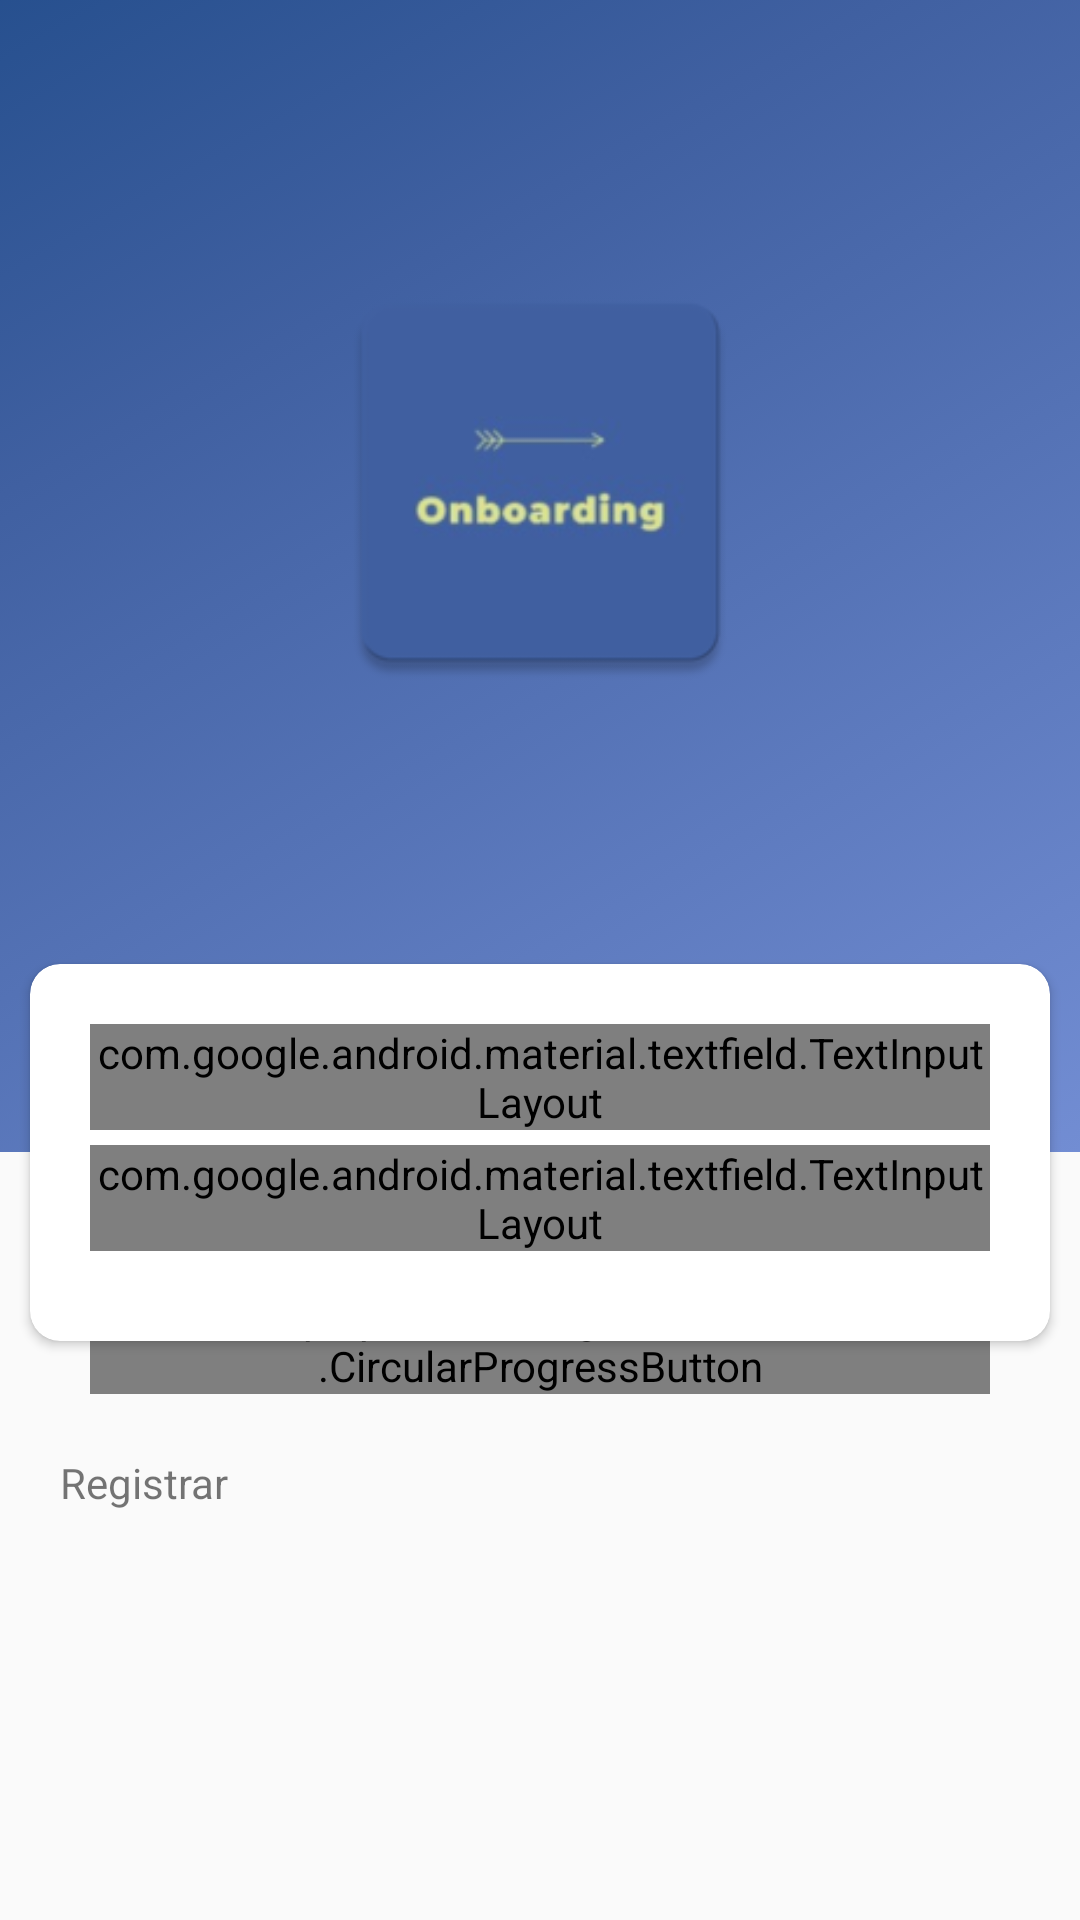

Here is an Android app screen rendered from its layout file. Give the layout XML and the strings, colors and styles it references.
<!-- AndroidManifest.xml: application theme AppTheme -->
<!-- res/layout/fragment_sign_in.xml -->
<?xml version="1.0" encoding="utf-8"?>
<layout xmlns:android="http://schemas.android.com/apk/res/android"
        xmlns:app="http://schemas.android.com/apk/res-auto"
>

    <data>

        <variable
                name="viewModel"
                type="br.com.example.onboardingexample.view.sign.in.SignInViewModel" />
    </data>

    <androidx.constraintlayout.widget.ConstraintLayout
            android:layout_width="match_parent"
            android:layout_height="match_parent">

        <androidx.constraintlayout.widget.Guideline
                android:id="@+id/centerGuideLine"
                android:layout_width="wrap_content"
                android:layout_height="wrap_content"
                android:orientation="horizontal"
                app:layout_constraintGuide_percent="0.6"/>

        <View
                android:layout_width="match_parent"
                android:layout_height="0dp"
                android:background="@drawable/background"
                app:layout_constraintBottom_toTopOf="@+id/centerGuideLine"/>

        <ImageView
                android:layout_width="150dp"
                android:layout_height="150dp"
                android:src="@drawable/logo"
                app:layout_constraintTop_toTopOf="parent"
                app:layout_constraintBottom_toTopOf="@+id/cardView"
                app:layout_constraintStart_toStartOf="parent"
                app:layout_constraintEnd_toEndOf="parent"/>

        <androidx.cardview.widget.CardView
                android:id="@+id/cardView"
                android:layout_width="match_parent"
                android:layout_height="wrap_content"
                android:layout_margin="10dp"
                app:cardCornerRadius="10dp"
                app:layout_constraintTop_toTopOf="@+id/centerGuideLine"
                app:layout_constraintBottom_toBottomOf="@+id/centerGuideLine">

            <androidx.constraintlayout.widget.ConstraintLayout
                    android:layout_width="match_parent"
                    android:layout_height="wrap_content">

                <com.google.android.material.textfield.TextInputLayout
                        android:id="@+id/tilEmail"
                        style="@style/Widget.MaterialComponents.TextInputLayout.OutlinedBox"
                        android:layout_width="match_parent"
                        android:layout_height="wrap_content"
                        android:layout_marginTop="20dp"
                        android:layout_marginStart="20dp"
                        android:layout_marginEnd="20dp"
                        android:layout_marginBottom="5dp"
                        app:layout_constraintVertical_chainStyle="packed"
                        app:layout_constraintVertical_bias="0.7"
                        app:layout_constraintTop_toTopOf="parent"
                        app:layout_constraintStart_toStartOf="parent"
                        app:layout_constraintEnd_toEndOf="parent"
                        app:layout_constraintBottom_toTopOf="@+id/tilPassword">

                    <EditText
                            android:id="@+id/etEmail"
                            android:layout_width="match_parent"
                            android:layout_height="wrap_content"
                            android:hint="User name"
                            android:text="@={viewModel.mModel.email}"/>

                </com.google.android.material.textfield.TextInputLayout>

                <com.google.android.material.textfield.TextInputLayout
                        android:id="@+id/tilPassword"
                        style="@style/Widget.MaterialComponents.TextInputLayout.OutlinedBox"
                        android:layout_width="match_parent"
                        android:layout_height="wrap_content"
                        android:layout_marginStart="20dp"
                        android:layout_marginEnd="20dp"
                        android:layout_marginTop="5dp"
                        app:passwordToggleEnabled="true"
                        app:layout_constraintTop_toBottomOf="@+id/tilEmail"
                        app:layout_constraintStart_toStartOf="parent"
                        app:layout_constraintEnd_toEndOf="parent">

                    <EditText
                            android:id="@+id/etPassword"
                            android:layout_width="match_parent"
                            android:layout_height="wrap_content"
                            android:inputType="textPassword"
                            android:hint="Password"
                            android:text="@={viewModel.mModel.password}"/>

                </com.google.android.material.textfield.TextInputLayout>

                <View
                        android:layout_width="match_parent"
                        android:layout_height="30dp"
                        app:layout_constraintTop_toBottomOf="@+id/tilPassword"/>

            </androidx.constraintlayout.widget.ConstraintLayout>

        </androidx.cardview.widget.CardView>

        <br.com.simplepass.loadingbutton.customViews.CircularProgressButton
                android:id="@+id/btnSignIn"
                android:layout_width="match_parent"
                android:layout_height="wrap_content"
                android:layout_margin="30dp"
                android:text="@string/sign_in"
                android:background="@drawable/button_background"
                app:spinning_bar_padding="6dp"
                app:spinning_bar_color="@color/buttonTextColor"
                app:spinning_bar_width="1dp"
                app:layout_constraintTop_toBottomOf="@+id/cardView"
                app:layout_constraintBottom_toBottomOf="@+id/cardView"
                app:layout_constraintStart_toStartOf="parent"
                app:layout_constraintEnd_toEndOf="parent"/>

        <TextView
                android:id="@+id/tvSingUp"
                android:layout_width="wrap_content"
                android:layout_height="wrap_content"
                android:layout_margin="20dp"
                android:text="@string/sign_up"
                app:layout_constraintHorizontal_chainStyle="spread_inside"
                app:layout_constraintTop_toBottomOf="@+id/btnSignIn"
                app:layout_constraintStart_toStartOf="parent"
                app:layout_constraintEnd_toStartOf="@+id/tvForgotPassword"/>

        <TextView
                android:id="@+id/tvForgotPassword"
                android:layout_width="wrap_content"
                android:layout_height="wrap_content"
                android:layout_margin="20dp"
                android:text="@string/forgot_password"
                app:layout_constraintTop_toTopOf="@+id/tvSingUp"
                app:layout_constraintStart_toEndOf="@+id/tvSingUp"
                app:layout_constraintEnd_toEndOf="parent"
                app:layout_constraintBottom_toBottomOf="@+id/tvSingUp"/>

    </androidx.constraintlayout.widget.ConstraintLayout>
</layout>
<!-- resources referenced by this layout -->
<resources>
  <color name="buttonTextColor">#FFFFFF</color>
  <!-- drawable background (drawable) -->
  <?xml version="1.0" encoding="utf-8"?>
  <selector xmlns:android="http://schemas.android.com/apk/res/android">
      <item>
          <shape android:shape="rectangle">
              <gradient
                      android:angle="135"
                      android:startColor="@color/colorPrimaryLight"
                      android:centerColor="@color/colorPrimary"
                      android:endColor="@color/colorPrimaryDark"
                      android:type="linear"/>
          </shape>
      </item>
  </selector>
  <!-- drawable button_background (drawable) -->
  <?xml version="1.0" encoding="utf-8"?>
  <selector xmlns:android="http://schemas.android.com/apk/res/android">
      <item>
          <shape android:shape="rectangle">
              <gradient
                      android:angle="135"
                      android:startColor="@color/colorPrimaryLight"
                      android:centerColor="@color/colorPrimary"
                      android:endColor="@color/colorPrimaryDark" />
              <corners android:radius="30dp" />
          </shape>
      </item>
  </selector>
  <!-- drawable logo: png bitmap (drawable, 11823 bytes) -->
  <string name="forgot_password">Esquecei a senha</string>
  <string name="sign_in">Login</string>
  <string name="sign_up">Registrar</string>
  <style name="AppTheme" parent="Theme.AppCompat.Light.NoActionBar">
          
          <item name="colorPrimary">@color/colorPrimary</item>
          <item name="colorPrimaryDark">@color/colorPrimaryDark</item>
          <item name="colorAccent">@color/colorAccent</item>
          <item name="buttonStyle">@style/MyButtonStyle</item>
      </style>
  <color name="colorPrimaryLight">#728dd3</color>
  <color name="colorPrimary">#4060a1</color>
  <color name="colorPrimaryDark">#003772</color>
  <color name="colorAccent">#303f9f</color>
  <style name="MyButtonStyle" parent="Widget.AppCompat.Button">
          <item name="android:textColor">@color/buttonTextColor</item>
          <item name="android:background">@drawable/button_background</item>
      </style>
</resources>
